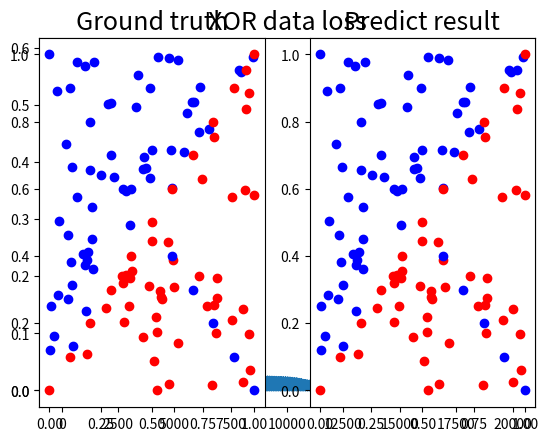

Reproduce this figure in Python.
from cmath import sqrt
import numpy as np
import matplotlib.pyplot as plt
import math

np.random.seed(100)

def generate_linear(n=100):
    pts = np.random.uniform(0, 1, (n, 2))
    inputs = []
    labels = []
    for pt in pts:
        inputs.append([pt[0], pt[1]])
        distance = (pt[0]-pt[1])/1.414
        if pt[0] > pt[1]:
            labels.append(0)
        else:
            labels.append(1)
    return np.array(inputs), np.array(labels).reshape(n, 1)



def generate_XOR_easy():
    inputs = []
    labels = []
    for i in range(11):
        inputs.append([0.1*i, 0.1*i])
        labels. append(0)
        if 0.1*i == 0.5:
            continue

        inputs.append([0.1*i, 1-0.1*i])
        labels.append(1)

    return np.array(inputs), np.array(labels).reshape(21, 1)



def show_result(x, y, pred_y):

    plt.subplot(1,2,1)
    plt.title('Ground truth', fontsize=18)
    for i in range(x.shape[0]):
        if y[i] == 0:
            plt.plot(x[i][0], x[i][1], 'ro')
        else:
            plt.plot(x[i][0], x[i][1], 'bo')

    plt.subplot(1,2,2)
    plt.title('Predict result', fontsize=18)
    for i in range(x.shape[0]):
        if pred_y[i] <= 0.5:
            plt.plot(x[i][0], x[i][1], 'ro')
        else:
            plt.plot(x[i][0], x[i][1], 'bo')
    plt.show()


def loss_func(y, y_hat):
    return (y - y_hat) * (y - y_hat)

def derivtive_loss(y, y_hat):
    return -2*(y - y_hat)/y.shape[0]

def sigmoid(x):
    sig = 1 / (1 + np.exp(-x))
    return sig

def derivative_sigmoid(x):
    return np.multiply(x, 1.0-x)


x1, y1 = generate_linear()
x2, y2 = generate_XOR_easy()
#[100 2] [100 1] [21 2] [21 1]

#parameter
n_epochs = 200
lr = 1

#weight in three layers
w1 = np.random.normal(size=(2,6))
w2 = np.random.normal(size=(6,4))
w3 = np.random.normal(size=(4,1))

w1_grad = np.zeros((2,6))
w2_grad = np.zeros((6,4))
w3_grad = np.zeros((4,1))
#######################################
# training of linear data [2  6   4  1]
#-------------------------[ 26  64  41 ]
loss_arr1 = []
for epoch in range(n_epochs):
    total_loss = 0
    for i in range(100):
        #moving forward 
        a1 = sigmoid(np.matmul(x1[i], w1)).reshape((1,-1))
        a2 = sigmoid(np.matmul(a1, w2))
        a3 = sigmoid(np.matmul(a2, w3))

        #count loss
        loss = loss_func(a3.reshape((1)), y1[i])
        total_loss += loss
        print("epoch: ", epoch, "loss: ",total_loss/(i+1))
        loss_arr1.append(total_loss/(i+1))
        #count gradient
        w3_grad = a2.T @ derivative_sigmoid(a3)*derivtive_loss(a3, y1[i])
        w2_grad = a1.T @ (derivative_sigmoid(a2)*((derivative_sigmoid(a3)*derivtive_loss(a3, y1[i])) @ w3.T))   
        w1_grad = x1[i].reshape((1,-1)).T @ (derivative_sigmoid(a1) * ((derivative_sigmoid(a2) * ((derivative_sigmoid(a3) * derivtive_loss(a3, y1[i])) @ w3.T)) @ w2.T))

        #weight update
        w1 += w1_grad
        w2 += w2_grad
        w3 += w3_grad

#testing of linear data
pred_y1 = np.zeros((100,1))
n_correct1 = 0
for i in range(100):
    p1 = sigmoid(np.matmul(x1[i], w1)).reshape((1,-1))
    p2 = sigmoid(np.matmul(p1, w2))
    p3 = sigmoid(np.matmul(p2, w3))
    print(p3)
    pred_y1[i] = p3
    if abs(p3-y1[i])<0.5:
        n_correct1 += 1


#weight clear
w1 = np.random.normal(size=(2,6))
w2 = np.random.normal(size=(6,4))
w3 = np.random.normal(size=(4,1))

w1_grad = np.zeros((2,6))
w2_grad = np.zeros((6,4))
w3_grad = np.zeros((4,1))

###################################
#training of xor data[2  6   4   1]
#--------------------[ 26  64  41 ]
loss_arr2 = []
for epoch in range(n_epochs):
    total_loss = 0
    for i in range(21):
        #moving forward 
        a1 = sigmoid(np.matmul(x2[i], w1)).reshape((1,-1))
        a2 = sigmoid(np.matmul(a1, w2))
        a3 = sigmoid(np.matmul(a2, w3))

        #count loss
        loss = loss_func(a3.reshape((1)), y2[i])
        total_loss += loss
        print("epoch: ", epoch, "loss: ",total_loss/(i+1))
        loss_arr2.append(total_loss/(i+1))
        #count gradient
        w3_grad = a2.T @ derivative_sigmoid(a3)*derivtive_loss(a3, y2[i])
        w2_grad = a1.T @ (derivative_sigmoid(a2)*((derivative_sigmoid(a3)*derivtive_loss(a3, y2[i])) @ w3.T))   
        w1_grad = x2[i].reshape((1,-1)).T @ (derivative_sigmoid(a1) * ((derivative_sigmoid(a2) * ((derivative_sigmoid(a3) * derivtive_loss(a3, y2[i])) @ w3.T)) @ w2.T))

        #weight update
        w1 += w1_grad
        w2 += w2_grad
        w3 += w3_grad

#testing of linear data
pred_y2 = np.zeros((100,1))
n_correct2 = 0
for i in range(21):
    p1 = sigmoid(np.matmul(x2[i], w1)).reshape((1,-1))
    p2 = sigmoid(np.matmul(p1, w2))
    p3 = sigmoid(np.matmul(p2, w3))
    print(p3)
    pred_y2[i] = p3
    if abs(p3-y2[i])<0.5:
        n_correct2 += 1

        
plt.title('linear data loss', fontsize=18)
plt.plot(range(n_epochs*100),loss_arr1)
plt.show()

plt.title('XOR data loss', fontsize=18)
plt.plot(range(n_epochs*21),loss_arr2)
plt.show()

print("linear data accuracy: ", n_correct1/100, "XOR data accuracy: ", n_correct2/21)
show_result(x1, y1, pred_y1)
show_result(x2, y2, pred_y2)










    